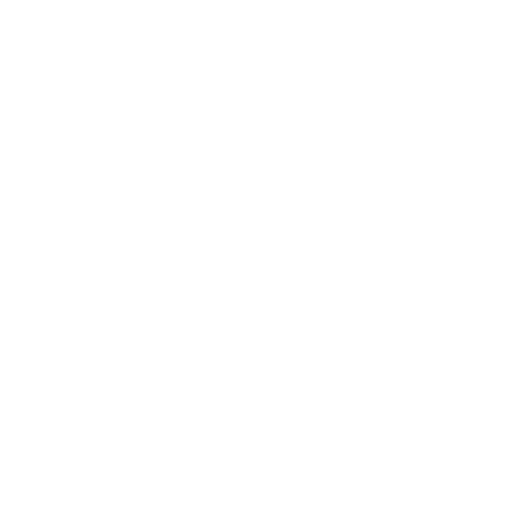
t = 0.00 s
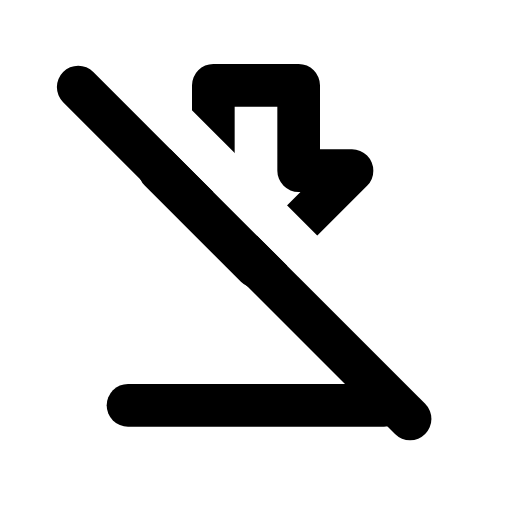
t = 1.20 s
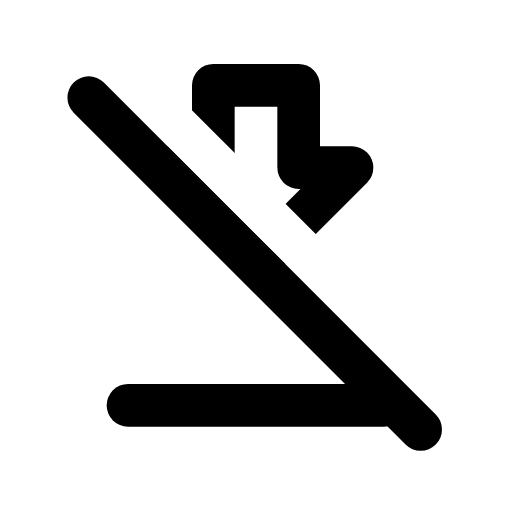
t = 2.25 s
t = 3.75 s: frame unchanged from t = 2.25 s, image omitted
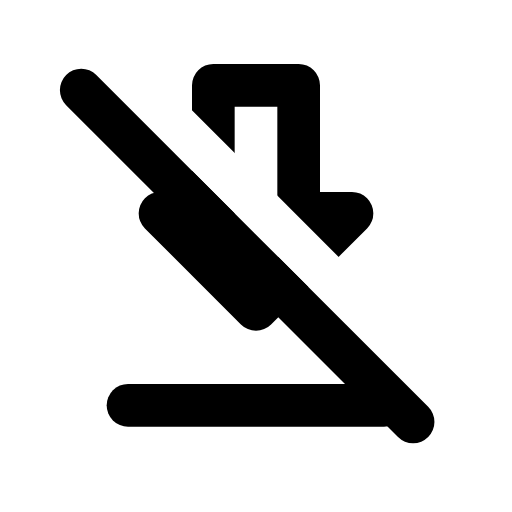
t = 4.50 s
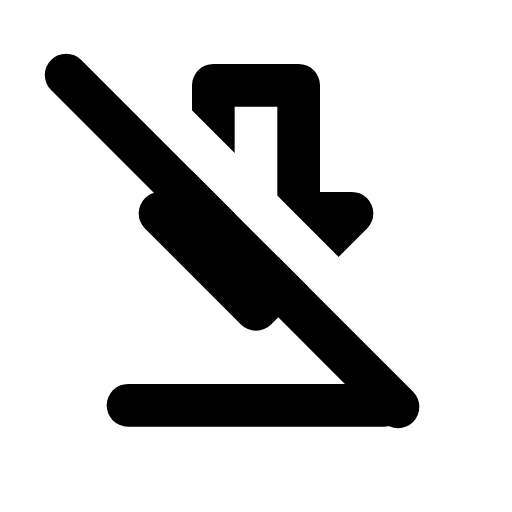
t = 6.00 s

The animated SVG that drew these frames (rendered in a browser with its animation timeline set to each time). Animation: 5 SMIL elements (animate=5); one cycle of 6.00 s, repeats indefinitely.

<svg xmlns="http://www.w3.org/2000/svg" width="24" height="24" viewBox="0 0 24 24">
    <mask id="download-mask">
        <g fill="none" stroke="#fff" stroke-width="2" stroke-linecap="round" stroke-linejoin="round">
            <path d="M6 19h12" stroke-dasharray="14" stroke-dashoffset="14">
                <animate attributeName="stroke-dashoffset" values="14;0" begin="0.5s" dur="0.4s" fill="freeze"/>
            </path>
            <path d="M12 4 h2 v6 h2.5 L12 14.5M12 4 h-2 v6 h-2.5 L12 14.5" stroke-dasharray="18" stroke-dashoffset="18">
                <animate attributeName="stroke-dashoffset" values="18;0" dur="0.4s" fill="freeze"/>
                <animate attributeName="d"
                         values="M12 4 h2 v6 h2.5 L12 14.5M12 4 h-2 v6 h-2.5 L12 14.5;M12 4 h2 v3 h2.5 L12 11.5M12 4 h-2 v3 h-2.5 L12 11.5;M12 4 h2 v6 h2.5 L12 14.5M12 4 h-2 v6 h-2.5 L12 14.5"
                         keyTimes="0;0.7;1" calcMode="linear" dur="1.5s" repeatCount="indefinite"/>
            </path>
            <g transform="rotate(45 13 12)" stroke-dasharray="26" stroke-dashoffset="26">
                <path d="M0 11h24" stroke="black"/>
                <path d="M0 13h22" stroke="white">
                    <animate attributeName="d" values="M0 13h22;M2 13h22;M0 13h22" dur="6s" repeatCount="indefinite"/>
                </path>
                <animate attributeName="stroke-dashoffset" values="26;0" begin="1s" dur="0.2s" fill="freeze"/>
            </g>
        </g>
    </mask>
    <rect mask="url(#download-mask)" width="24" height="24" fill="currentColor"/>
</svg>
